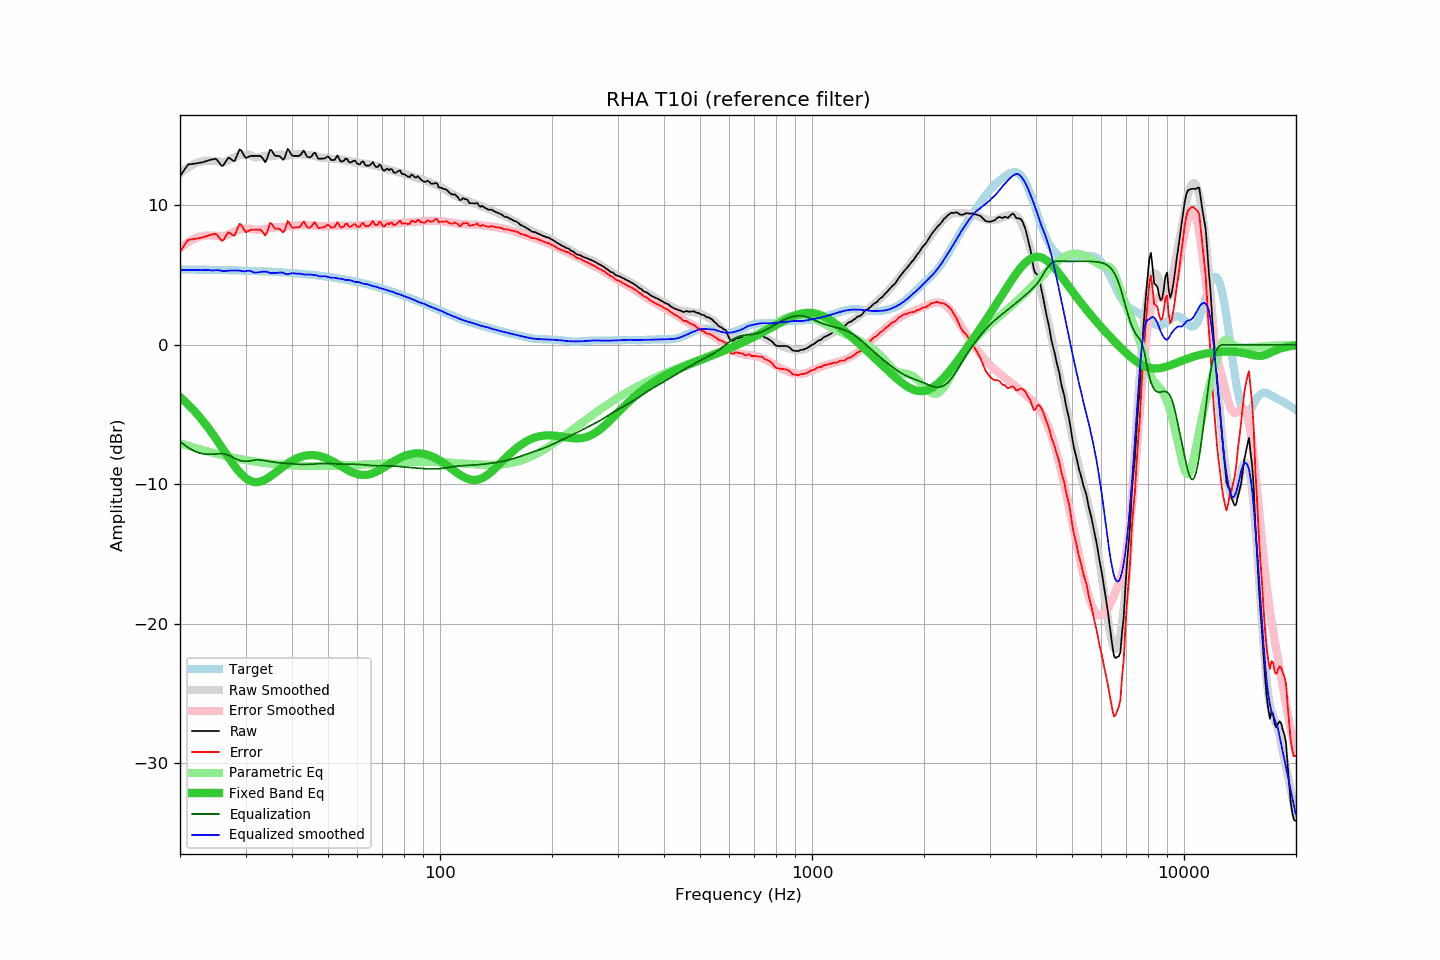

The data file committed next to this chart (first rows):
frequency, raw, error, smoothed, error_smoothed, equalization, parametric_eq, equalized_raw, equalized_smoothed, target
20.00, 12.09, 6.68, 12.28, 6.92, -6.92, -3.74, 5.18, 5.36, 5.41
20.20, 12.26, 6.85, 12.38, 7.02, -7.02, -3.84, 5.25, 5.36, 5.41
20.40, 12.44, 7.02, 12.47, 7.11, -7.11, -3.95, 5.33, 5.36, 5.41
20.61, 12.60, 7.19, 12.56, 7.20, -7.20, -4.05, 5.40, 5.36, 5.41
20.81, 12.79, 7.38, 12.65, 7.28, -7.28, -4.16, 5.50, 5.37, 5.41
21.02, 12.93, 7.53, 12.73, 7.36, -7.36, -4.27, 5.58, 5.37, 5.41
21.23, 12.95, 7.55, 12.80, 7.43, -7.43, -4.39, 5.52, 5.37, 5.41
21.44, 12.96, 7.56, 12.87, 7.50, -7.50, -4.51, 5.47, 5.37, 5.40
21.66, 12.98, 7.58, 12.93, 7.56, -7.56, -4.63, 5.42, 5.37, 5.40
21.87, 12.99, 7.59, 12.99, 7.62, -7.62, -4.75, 5.38, 5.37, 5.40
22.09, 13.01, 7.61, 13.04, 7.67, -7.67, -4.88, 5.35, 5.37, 5.40
22.31, 13.03, 7.64, 13.09, 7.71, -7.71, -5.01, 5.32, 5.37, 5.40
22.54, 13.05, 7.66, 13.11, 7.75, -7.75, -5.15, 5.30, 5.36, 5.40
22.76, 13.07, 7.68, 13.14, 7.78, -7.78, -5.28, 5.29, 5.36, 5.39
22.99, 13.09, 7.70, 13.16, 7.80, -7.80, -5.42, 5.29, 5.36, 5.39
23.22, 13.13, 7.74, 13.19, 7.82, -7.82, -5.57, 5.31, 5.37, 5.39
23.45, 13.16, 7.78, 13.21, 7.83, -7.83, -5.72, 5.33, 5.38, 5.39
23.69, 13.20, 7.82, 13.21, 7.84, -7.84, -5.87, 5.36, 5.37, 5.39
23.92, 13.24, 7.86, 13.20, 7.85, -7.85, -6.02, 5.40, 5.36, 5.38
24.16, 13.27, 7.89, 13.19, 7.85, -7.85, -6.18, 5.43, 5.34, 5.38
24.40, 13.29, 7.91, 13.18, 7.84, -7.84, -6.34, 5.45, 5.33, 5.38
24.65, 13.32, 7.95, 13.17, 7.84, -7.84, -6.51, 5.49, 5.34, 5.38
24.89, 13.34, 7.97, 13.18, 7.83, -7.83, -6.67, 5.52, 5.35, 5.38
25.14, 13.27, 7.90, 13.18, 7.82, -7.82, -6.84, 5.46, 5.36, 5.37
25.39, 13.12, 7.75, 13.16, 7.81, -7.81, -7.01, 5.31, 5.35, 5.37
25.65, 12.97, 7.61, 13.14, 7.80, -7.80, -7.18, 5.17, 5.33, 5.37
25.91, 12.83, 7.46, 13.11, 7.81, -7.81, -7.35, 5.02, 5.30, 5.37
26.16, 12.89, 7.52, 13.11, 7.82, -7.82, -7.53, 5.07, 5.29, 5.36
26.43, 13.06, 7.70, 13.13, 7.84, -7.84, -7.70, 5.22, 5.29, 5.36
26.69, 13.24, 7.89, 13.17, 7.87, -7.87, -7.87, 5.38, 5.31, 5.36
26.96, 13.42, 8.07, 13.23, 7.91, -7.91, -8.04, 5.51, 5.32, 5.36
27.23, 13.38, 8.03, 13.29, 7.96, -7.96, -8.21, 5.43, 5.33, 5.35
27.50, 13.29, 7.94, 13.34, 8.01, -8.01, -8.38, 5.28, 5.33, 5.35
27.77, 13.20, 7.86, 13.40, 8.08, -8.08, -8.54, 5.13, 5.32, 5.35
28.05, 13.19, 7.84, 13.46, 8.14, -8.14, -8.70, 5.05, 5.33, 5.34
28.33, 13.47, 8.12, 13.52, 8.19, -8.19, -8.85, 5.28, 5.33, 5.34
28.62, 13.73, 8.39, 13.57, 8.24, -8.24, -8.99, 5.49, 5.34, 5.34
28.90, 14.01, 8.68, 13.61, 8.28, -8.28, -9.13, 5.74, 5.33, 5.33
29.19, 13.96, 8.63, 13.62, 8.31, -8.31, -9.25, 5.65, 5.30, 5.33
29.48, 13.75, 8.42, 13.62, 8.34, -8.34, -9.37, 5.42, 5.28, 5.33
29.78, 13.56, 8.23, 13.62, 8.35, -8.35, -9.47, 5.21, 5.27, 5.32
30.08, 13.41, 8.09, 13.63, 8.35, -8.35, -9.57, 5.06, 5.28, 5.32
30.38, 13.45, 8.14, 13.65, 8.34, -8.34, -9.65, 5.11, 5.31, 5.32
30.68, 13.50, 8.19, 13.65, 8.33, -8.33, -9.72, 5.17, 5.32, 5.31
30.99, 13.55, 8.25, 13.60, 8.31, -8.31, -9.77, 5.24, 5.29, 5.31
31.30, 13.55, 8.25, 13.54, 8.29, -8.29, -9.81, 5.26, 5.24, 5.30
31.61, 13.55, 8.25, 13.47, 8.27, -8.27, -9.83, 5.28, 5.20, 5.30
31.93, 13.55, 8.26, 13.44, 8.25, -8.25, -9.85, 5.30, 5.18, 5.30
32.24, 13.55, 8.26, 13.43, 8.25, -8.25, -9.85, 5.31, 5.19, 5.29
32.57, 13.55, 8.27, 13.46, 8.25, -8.25, -9.83, 5.30, 5.21, 5.29
32.89, 13.55, 8.27, 13.49, 8.26, -8.26, -9.81, 5.29, 5.23, 5.28
33.22, 13.44, 8.17, 13.52, 8.28, -8.28, -9.77, 5.17, 5.24, 5.28
33.55, 13.27, 8.00, 13.55, 8.29, -8.29, -9.72, 4.98, 5.25, 5.27
33.89, 13.10, 7.84, 13.56, 8.31, -8.31, -9.66, 4.79, 5.25, 5.27
34.23, 13.29, 8.03, 13.57, 8.33, -8.33, -9.60, 4.96, 5.24, 5.26
34.57, 13.64, 8.39, 13.55, 8.35, -8.35, -9.53, 5.29, 5.20, 5.25
34.92, 13.99, 8.74, 13.53, 8.37, -8.37, -9.45, 5.62, 5.16, 5.25
35.27, 13.94, 8.70, 13.52, 8.38, -8.38, -9.37, 5.56, 5.14, 5.24
35.62, 13.75, 8.52, 13.54, 8.40, -8.40, -9.28, 5.36, 5.14, 5.24
35.97, 13.56, 8.33, 13.57, 8.42, -8.42, -9.20, 5.14, 5.15, 5.23
... 635 more rows
